Run: headless pygame with SDL's dummy video driver; simulated clock (each Clock.tick advances the game by its frame time, no real sleeping); random seed 0; keys injected as events and as key.get_pressed() state; no mouse input.
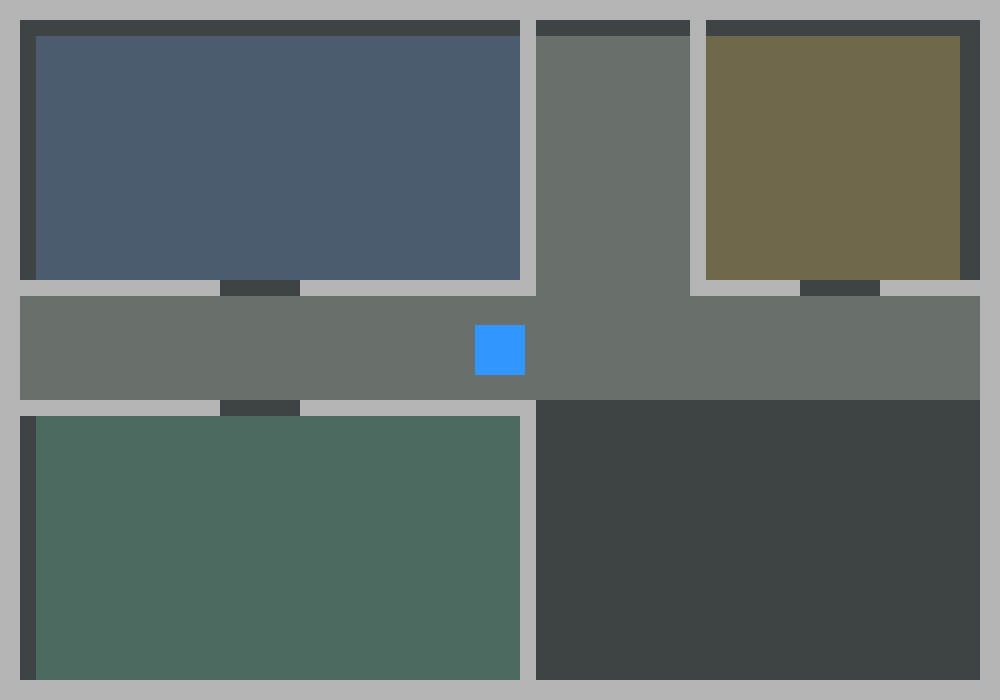
Frame 1 of 4 · flips 1–60 · no input
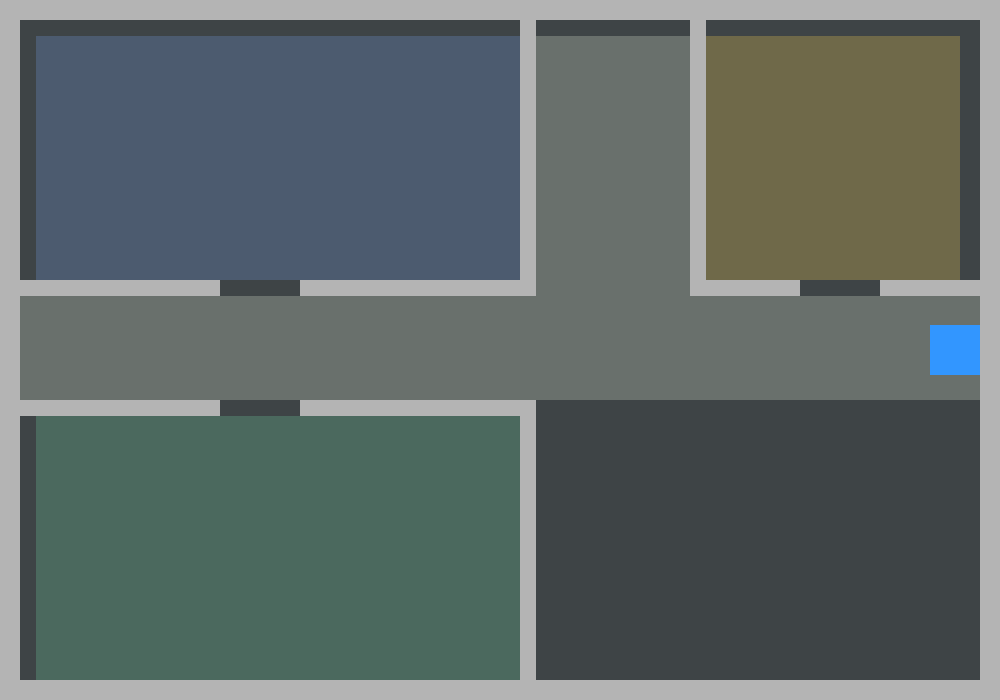
Frame 2 of 4 · flips 61–180 · tapped SPACE, RETURN · held RIGHT (→), D
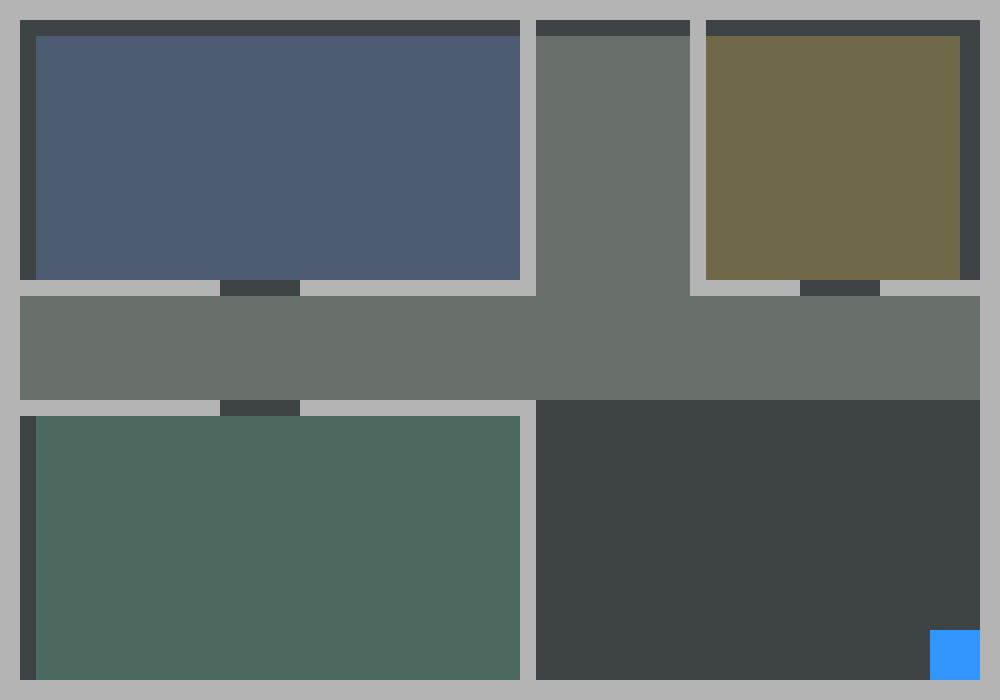
Frame 3 of 4 · flips 181–300 · held DOWN (↓), S
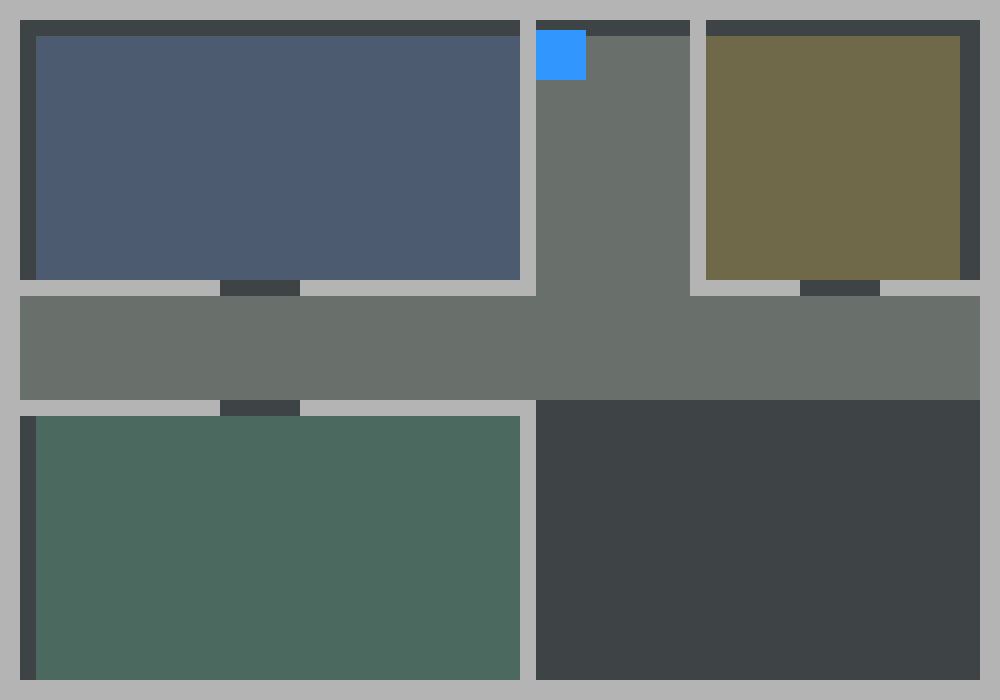
Frame 4 of 4 · flips 301–420 · held LEFT (←), A, UP (↑), W

The pygame program that drew these frames:

import pygame

pygame.init()

LARGURA = 1000
ALTURA = 700

tela = pygame.display.set_mode((LARGURA, ALTURA))
pygame.display.set_caption("Escape Room Escolar")

relogio = pygame.time.Clock()

# Jogador
jogador = pygame.Rect(475, 325, 50, 50)
velocidade = 5

# Paredes do mapa
paredes = [
    pygame.Rect(0, 0, LARGURA, 20),
    pygame.Rect(0, ALTURA - 20, LARGURA, 20),
    pygame.Rect(0, 0, 20, ALTURA),
    pygame.Rect(LARGURA - 20, 0, 20, ALTURA),

    # Sala de Matemática, aberta para o corredor na parte inferior.
    pygame.Rect(20, 280, 200, 16),
    pygame.Rect(300, 280, 220, 16),
    pygame.Rect(520, 20, 16, 276),

    # Laboratório, com entrada pelo corredor na parte superior.
    pygame.Rect(20, 400, 200, 16),
    pygame.Rect(300, 400, 220, 16),
    pygame.Rect(520, 400, 16, 280),

    # Área de saída, também aberta para o corredor.
    pygame.Rect(690, 20, 16, 276),
    pygame.Rect(690, 280, 110, 16),
    pygame.Rect(880, 280, 100, 16)
]

rodando = True

while rodando:

    for evento in pygame.event.get():
        if evento.type == pygame.QUIT:
            rodando = False

    # Teclas pressionadas
    teclas = pygame.key.get_pressed()

    # Movimento horizontal
    if teclas[pygame.K_a] or teclas[pygame.K_LEFT]:
        jogador.x -= velocidade

    if teclas[pygame.K_d] or teclas[pygame.K_RIGHT]:
        jogador.x += velocidade

    # Colisão horizontal
    for parede in paredes:
        if jogador.colliderect(parede):
            if jogador.x < parede.x:
                jogador.right = parede.left
            else:
                jogador.left = parede.right

    # Movimento vertical
    if teclas[pygame.K_w] or teclas[pygame.K_UP]:
        jogador.y -= velocidade

    if teclas[pygame.K_s] or teclas[pygame.K_DOWN]:
        jogador.y += velocidade

    # Colisão vertical
    for parede in paredes:
        if jogador.colliderect(parede):
            if jogador.y < parede.y:
                jogador.bottom = parede.top
            else:
                jogador.top = parede.bottom

    # Pisos coloridos destacam o corredor e cada área do mapa.
    tela.fill((62, 68, 70))
    pygame.draw.rect(tela, (105, 112, 108), pygame.Rect(20, 296, 960, 104))
    pygame.draw.rect(tela, (105, 112, 108), pygame.Rect(536, 36, 154, 260))
    pygame.draw.rect(tela, (76, 91, 111), pygame.Rect(36, 36, 484, 244))
    pygame.draw.rect(tela, (75, 105, 94), pygame.Rect(36, 416, 484, 264))
    pygame.draw.rect(tela, (111, 105, 73), pygame.Rect(706, 36, 254, 244))

    # Desenha as paredes
    for parede in paredes:
        pygame.draw.rect(tela, (180, 180, 180), parede)

    # Desenha o jogador
    pygame.draw.rect(tela, (50, 150, 255), jogador)

    pygame.display.flip()

    relogio.tick(60)

pygame.quit()
